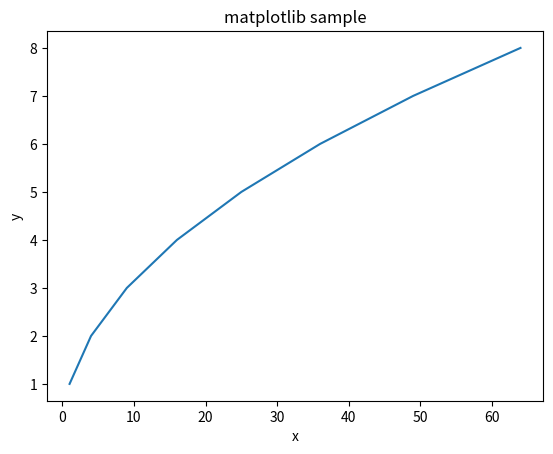

Write Python code to recreate this figure.
import matplotlib.pyplot as plt

# x = [1, 4, 9, 16, 25, 36, 49, 64]

# plt.plot(x)
# plt.show()

# plt.plot(x, color = 'r')
# plt.show()

# plt.plot(x, 'or')
# plt.show()

x = [1, 4, 9, 16, 25, 36, 49, 64]
y = [i for i in range(1, 9)]
plt.plot(x, y)
plt.xlabel('x')
plt.ylabel('y')
plt.title('matplotlib sample')
plt.show()
